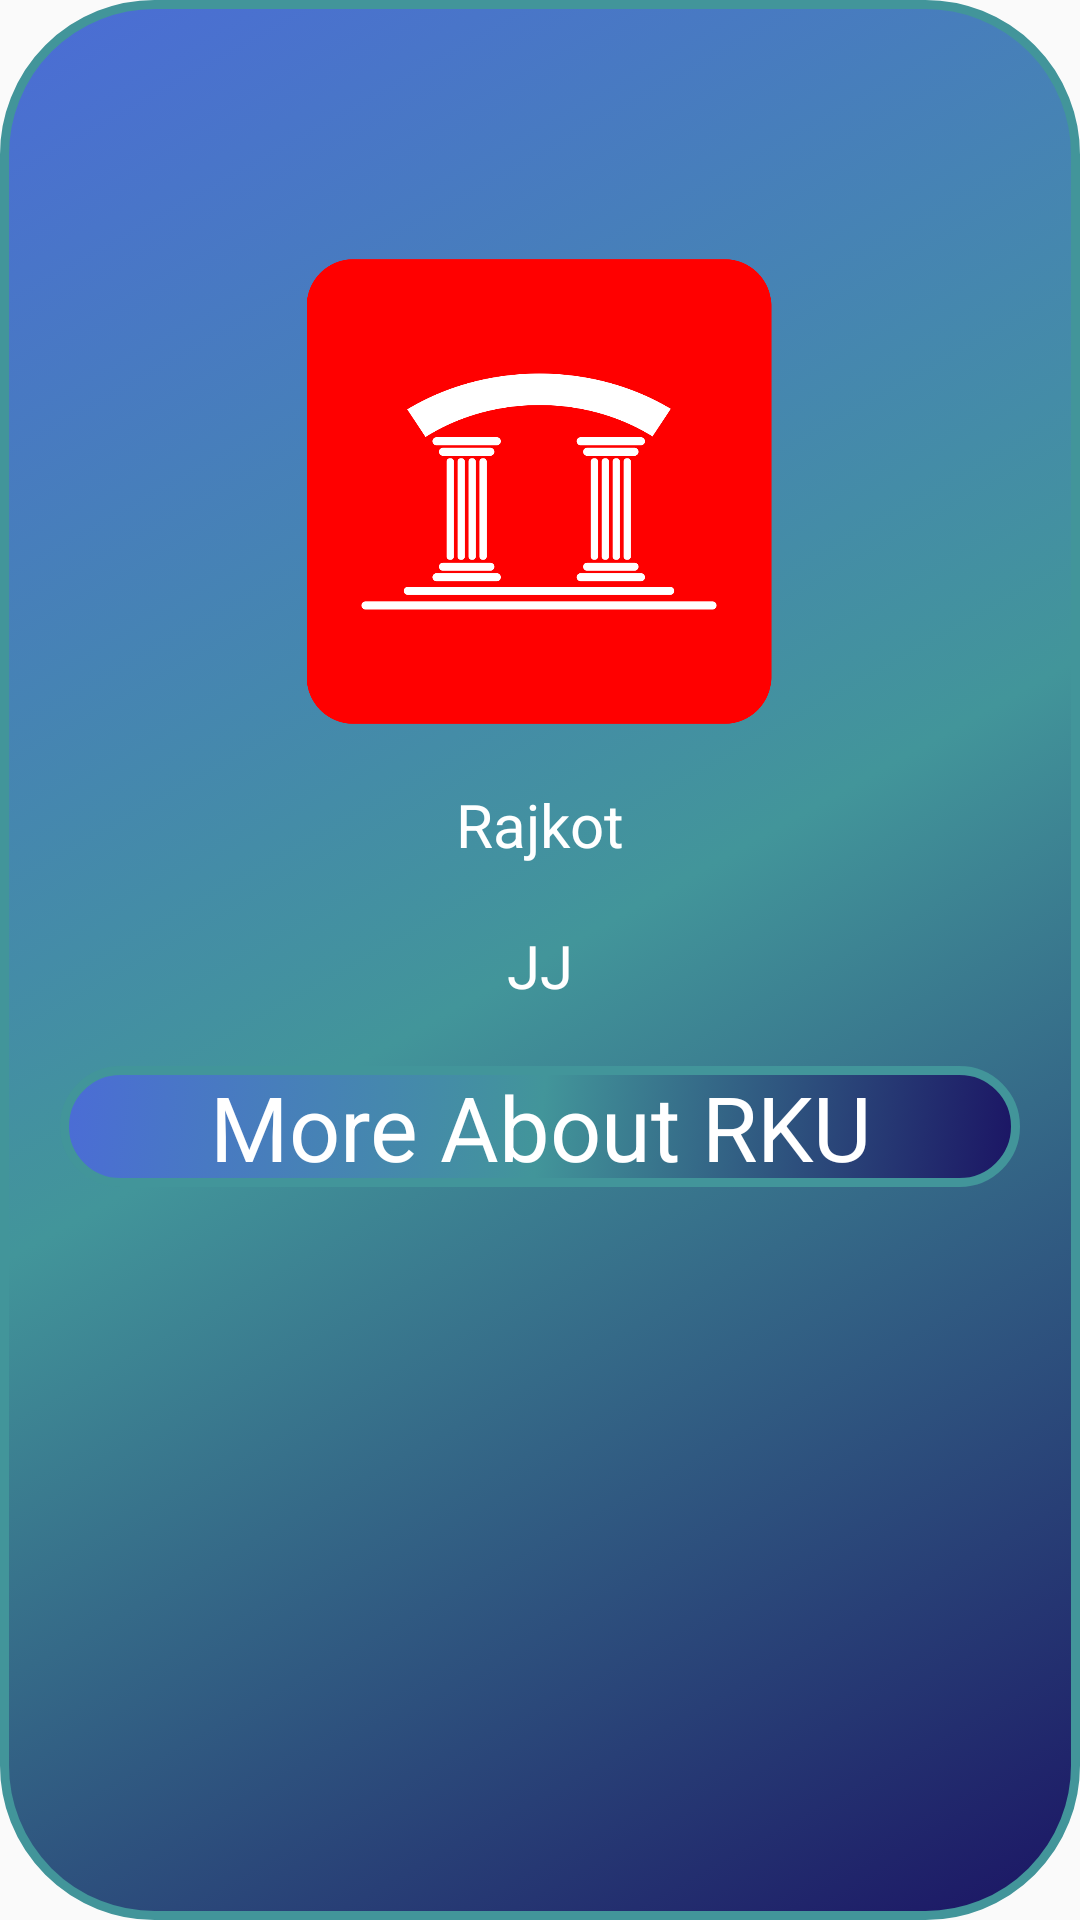

Layout XML and referenced resources for this Android screen:
<!-- AndroidManifest.xml: application theme AppTheme -->
<!-- res/layout/activity_dev_info.xml -->
<?xml version="1.0" encoding="utf-8"?>
<androidx.constraintlayout.widget.ConstraintLayout xmlns:android="http://schemas.android.com/apk/res/android"
    xmlns:app="http://schemas.android.com/apk/res-auto"
    xmlns:tools="http://schemas.android.com/tools"
    android:layout_width="match_parent"
    android:layout_height="match_parent"
    android:background="@drawable/gradient"
    android:layout_margin="8dp"
    app:contentPadding="6dp"
    tools:ignore="ContentDescription">

    <ImageView
        android:id="@+id/aboutUsImageView"
        android:layout_width="200dp"
        android:layout_height="155dp"
        android:foregroundGravity="center"
        android:src="@drawable/rku"
        app:layout_constraintBottom_toBottomOf="parent"
        app:layout_constraintEnd_toEndOf="parent"
        app:layout_constraintHorizontal_bias="0.497"
        app:layout_constraintStart_toStartOf="parent"
        app:layout_constraintTop_toTopOf="parent"
        app:layout_constraintVertical_bias="0.178" />


    <TextView
        android:id="@+id/textView2"
        android:layout_width="0dp"
        android:layout_height="wrap_content"
        android:layout_margin="20dp"
        android:layout_marginTop="248dp"
        android:gravity="center"
        android:text="Rajkot"
        android:textColor="@android:color/white"
        android:textSize="20sp"
        app:layout_constraintEnd_toEndOf="parent"
        app:layout_constraintStart_toStartOf="parent"
        app:layout_constraintTop_toBottomOf="@+id/aboutUsImageView" />

    <TextView
        android:id="@+id/textView3"
        android:layout_width="0dp"
        android:layout_height="wrap_content"
        android:layout_margin="20dp"
        android:gravity="center"
        android:text="JJ"
        android:textColor="@android:color/white"
        android:textSize="20sp"
        app:layout_constraintEnd_toEndOf="parent"
        app:layout_constraintHorizontal_bias="0.525"
        app:layout_constraintStart_toStartOf="parent"
        app:layout_constraintTop_toBottomOf="@+id/textView2" />

    <TextView
        android:id="@+id/rkweb"
        android:layout_width="match_parent"
        android:layout_height="wrap_content"
        android:layout_margin="20dp"
        android:layout_marginTop="39dp"
        android:background="@drawable/gradient"
        android:gravity="center"
        android:onClick="RKU"
        android:text="More About RKU"
        android:textColor="@android:color/white"
        android:textSize="30sp"
        app:layout_constraintEnd_toEndOf="parent"
        app:layout_constraintStart_toStartOf="parent"
        app:layout_constraintTop_toBottomOf="@+id/textView3" />


</androidx.constraintlayout.widget.ConstraintLayout>
<!-- resources referenced by this layout -->
<resources>
  <!-- drawable gradient (drawable) -->
  <?xml version="1.0" encoding="utf-8"?>
  <selector xmlns:android="http://schemas.android.com/apk/res/android">
      <item>
          <shape>
              <gradient
                  android:startColor="#1B1464"
                  android:centerColor="#ff42959a"
                  android:endColor="#4B6CD6"
                  android:angle="135"/>
              <corners
                  android:radius="50dp" />
              <stroke android:width="3dp"
                  android:color="#ff42959a" />
  
  
                      </shape>
                  </item>
              </selector>
  
  
  
  
  
  
  
  
              
  
  
  
  
  
  
  
  
  
  
  
  
  
  
  
  
  
  
  <!-- drawable rku: png bitmap (drawable, 30570 bytes) -->
  <style name="AppTheme" parent="Theme.AppCompat.DayNight.DarkActionBar">
          
          <item name="colorPrimary">@color/colorPrimary</item>
          <item name="colorPrimaryDark">@color/colorPrimaryDark</item>
          <item name="colorAccent">@color/colorAccent</item>
          <item name="color">#db041a</item>
      </style>
  <!-- not gathered from this repository: default colours our renderer supplied (Android Studio template values) -->
  <color name="colorPrimary">#FF6200EE</color>
  <color name="colorPrimaryDark">#FF3700B3</color>
  <color name="colorAccent">#FF03DAC5</color>
</resources>
